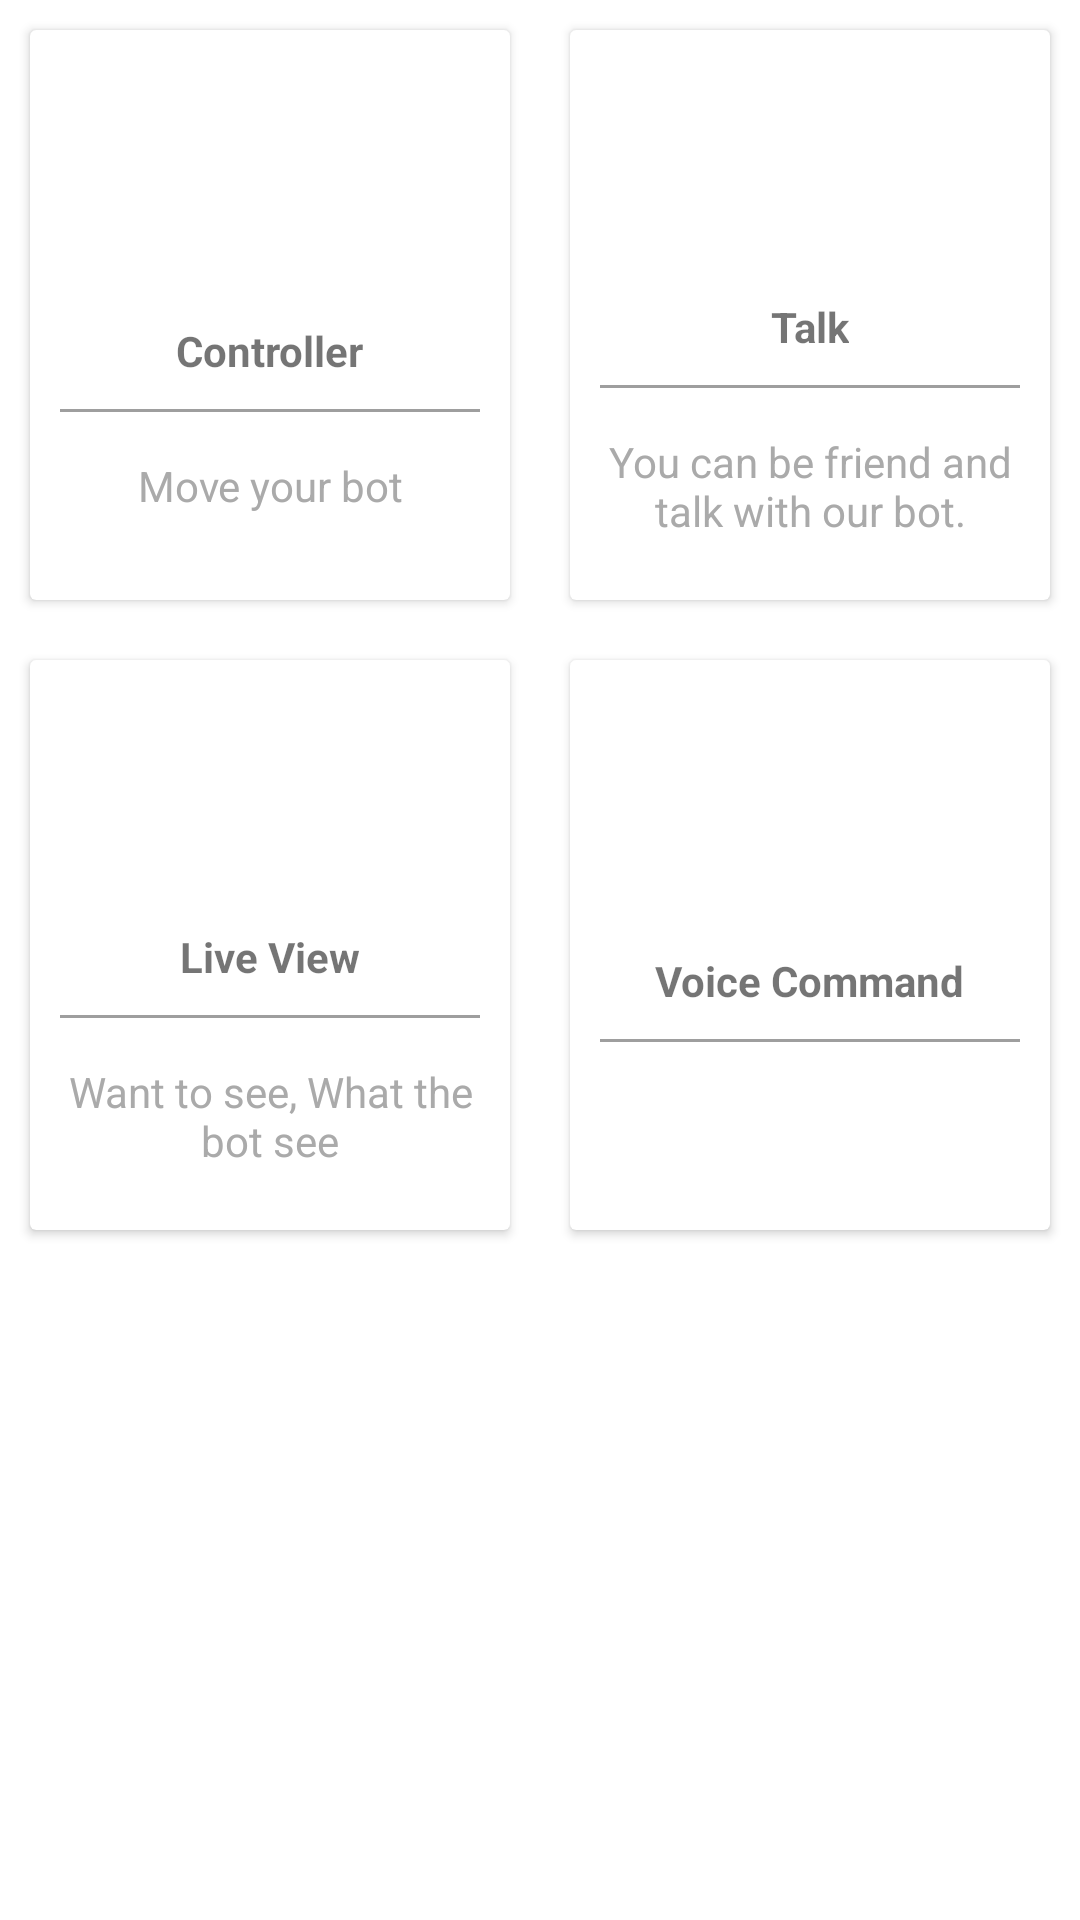

Android layout source for this screen:
<!-- AndroidManifest.xml: application theme Theme.Varx -->
<!-- res/layout/activity_home.xml -->
<?xml version="1.0" encoding="utf-8"?>
<ScrollView xmlns:android="http://schemas.android.com/apk/res/android"
    xmlns:app="http://schemas.android.com/apk/res-auto"
    xmlns:tools="http://schemas.android.com/tools"
    android:layout_width="match_parent"
    android:layout_height="match_parent"
    tools:context=".HomeActivity">
    <LinearLayout
        android:layout_width="match_parent"
        android:layout_height="match_parent"
        android:orientation="vertical">
        <LinearLayout
            android:layout_width="match_parent"
            android:layout_height="wrap_content"
            android:gravity="center"
            android:orientation="horizontal">

            <androidx.cardview.widget.CardView
                android:foreground="?android:attr/selectableItemBackground"
                android:clickable="true"
                android:id="@+id/control_robot"
                android:layout_width="160dp"
                android:layout_height="190dp"
                android:layout_margin="10dp">
                <LinearLayout
                    android:layout_width="match_parent"
                    android:layout_height="match_parent"
                    android:orientation="vertical"
                    android:gravity="center">
                    <ImageView
                        android:layout_width="64dp"
                        android:layout_height="64dp"
                        android:src="@drawable/ic_launcher_background"
                        android:padding="10dp"/>
                    <TextView
                        android:layout_width="wrap_content"
                        android:layout_height="wrap_content"
                        android:textStyle="bold"
                        android:layout_marginTop="10dp"
                        android:text="Controller"/>
                    <View
                        android:layout_width="match_parent"
                        android:layout_height="1dp"
                        android:background="@color/lightGray"
                        android:layout_margin="10dp"/>
                    <TextView
                        android:layout_width="wrap_content"
                        android:layout_height="wrap_content"
                        android:gravity="center"
                        android:text="Move your bot"
                        android:padding="5dp"
                        android:textColor="@android:color/darker_gray"/>

                </LinearLayout>
            </androidx.cardview.widget.CardView>

            <androidx.cardview.widget.CardView
                android:foreground="?android:attr/selectableItemBackground"
                android:clickable="true"
                android:id="@+id/talk_bot"
                android:layout_width="160dp"
                android:layout_height="190dp"
                android:layout_margin="10dp">
                <LinearLayout
                    android:layout_width="match_parent"
                    android:layout_height="match_parent"
                    android:orientation="vertical"
                    android:gravity="center">
                    <ImageView
                        android:layout_width="64dp"
                        android:layout_height="64dp"
                        android:src="@drawable/ic_launcher_background"
                        android:padding="10dp"/>
                    <TextView
                        android:layout_width="wrap_content"
                        android:layout_height="wrap_content"
                        android:textStyle="bold"
                        android:layout_marginTop="10dp"
                        android:text="Talk"/>
                    <View
                        android:layout_width="match_parent"
                        android:layout_height="1dp"
                        android:background="@color/lightGray"
                        android:layout_margin="10dp"/>
                    <TextView
                        android:layout_width="wrap_content"
                        android:layout_height="wrap_content"
                        android:gravity="center"
                        android:text="You can be friend and talk with our bot."
                        android:padding="5dp"
                        android:textColor="@android:color/darker_gray"/>

                </LinearLayout>
            </androidx.cardview.widget.CardView>

        </LinearLayout>

        <LinearLayout
            android:layout_width="match_parent"
            android:layout_height="wrap_content"
            android:gravity="center"
            android:orientation="horizontal">

            <androidx.cardview.widget.CardView
                android:foreground="?android:attr/selectableItemBackground"
                android:clickable="true"
                android:id="@+id/add_category"
                android:layout_width="160dp"
                android:layout_height="190dp"
                android:layout_margin="10dp">
                <LinearLayout
                    android:layout_width="match_parent"
                    android:layout_height="match_parent"
                    android:orientation="vertical"
                    android:gravity="center">
                    <ImageView
                        android:layout_width="64dp"
                        android:layout_height="64dp"
                        android:src="@drawable/ic_launcher_background"
                        android:padding="10dp"/>
                    <TextView
                        android:layout_width="wrap_content"
                        android:layout_height="wrap_content"
                        android:textStyle="bold"
                        android:layout_marginTop="10dp"
                        android:text="Live View"/>
                    <View
                        android:layout_width="match_parent"
                        android:layout_height="1dp"
                        android:background="@color/lightGray"
                        android:layout_margin="10dp"/>
                    <TextView
                        android:layout_width="wrap_content"
                        android:layout_height="wrap_content"
                        android:gravity="center"
                        android:text="Want to see, What the bot see"
                        android:padding="5dp"
                        android:textColor="@android:color/darker_gray"/>

                </LinearLayout>
            </androidx.cardview.widget.CardView>

            <androidx.cardview.widget.CardView
                android:foreground="?android:attr/selectableItemBackground"
                android:clickable="true"
                android:id="@+id/voice_command"
                android:layout_width="160dp"
                android:layout_height="190dp"
                android:layout_margin="10dp">
                <LinearLayout
                    android:layout_width="match_parent"
                    android:layout_height="match_parent"
                    android:orientation="vertical"
                    android:gravity="center">
                    <ImageView
                        android:layout_width="64dp"
                        android:layout_height="64dp"
                        android:src="@drawable/ic_launcher_background"
                        android:padding="10dp"/>
                    <TextView
                        android:layout_width="wrap_content"
                        android:layout_height="wrap_content"
                        android:textStyle="bold"
                        android:layout_marginTop="10dp"
                        android:text="Voice Command"/>
                    <View
                        android:layout_width="match_parent"
                        android:layout_height="1dp"
                        android:background="@color/lightGray"
                        android:layout_margin="10dp"/>
                    <TextView
                        android:layout_width="wrap_content"
                        android:layout_height="wrap_content"
                        android:gravity="center"
                        android:text=""
                        android:padding="5dp"
                        android:textColor="@android:color/darker_gray"/>

                </LinearLayout>
            </androidx.cardview.widget.CardView>

        </LinearLayout>

    </LinearLayout>
</ScrollView>
<!-- resources referenced by this layout -->
<resources>
  <color name="lightGray">#9E9E9E</color>
  <style name="Theme.Varx" parent="Theme.MaterialComponents.DayNight.DarkActionBar">
          
          <item name="colorPrimary">@color/purple_500</item>
          <item name="colorPrimaryVariant">@color/purple_700</item>
          <item name="colorOnPrimary">@color/white</item>
          
          <item name="colorSecondary">@color/teal_200</item>
          <item name="colorSecondaryVariant">@color/teal_700</item>
          <item name="colorOnSecondary">@color/black</item>
          
          <item name="android:statusBarColor" tools:targetApi="l">?attr/colorPrimaryVariant</item>
          
      </style>
  <color name="purple_500">#FF6200EE</color>
  <color name="purple_700">#FF3700B3</color>
  <color name="white">#FFFFFFFF</color>
  <color name="teal_200">#FF03DAC5</color>
  <color name="teal_700">#FF018786</color>
  <color name="black">#FF000000</color>
</resources>
